6-way image classification set "banana_dataset" from GitHub (Neilbhutada7/Crop_Spoilage_router); label vocabulary: honey banana, nendran banana, neypoovan banana, pome banana, red banana, silk banana.

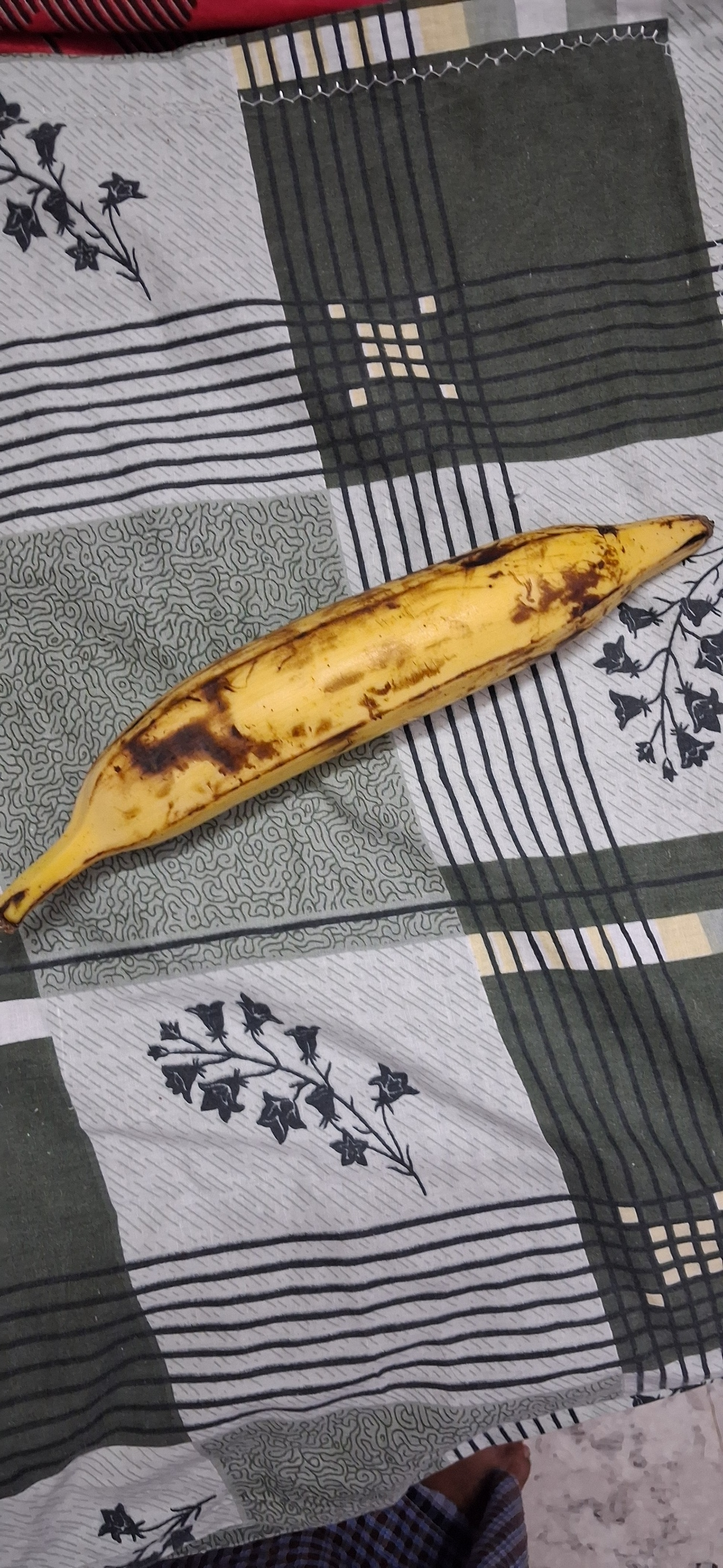
Label: nendran banana

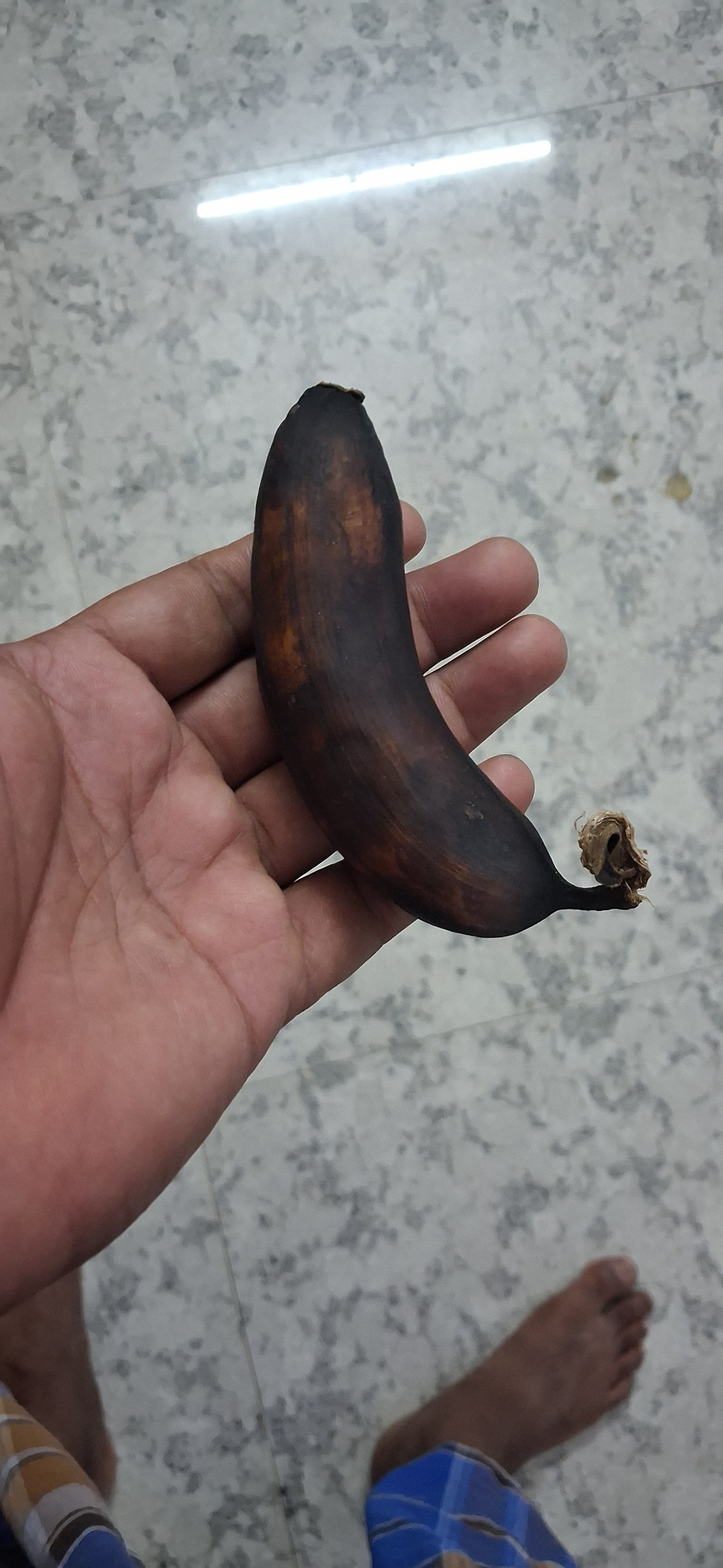
Label: red banana

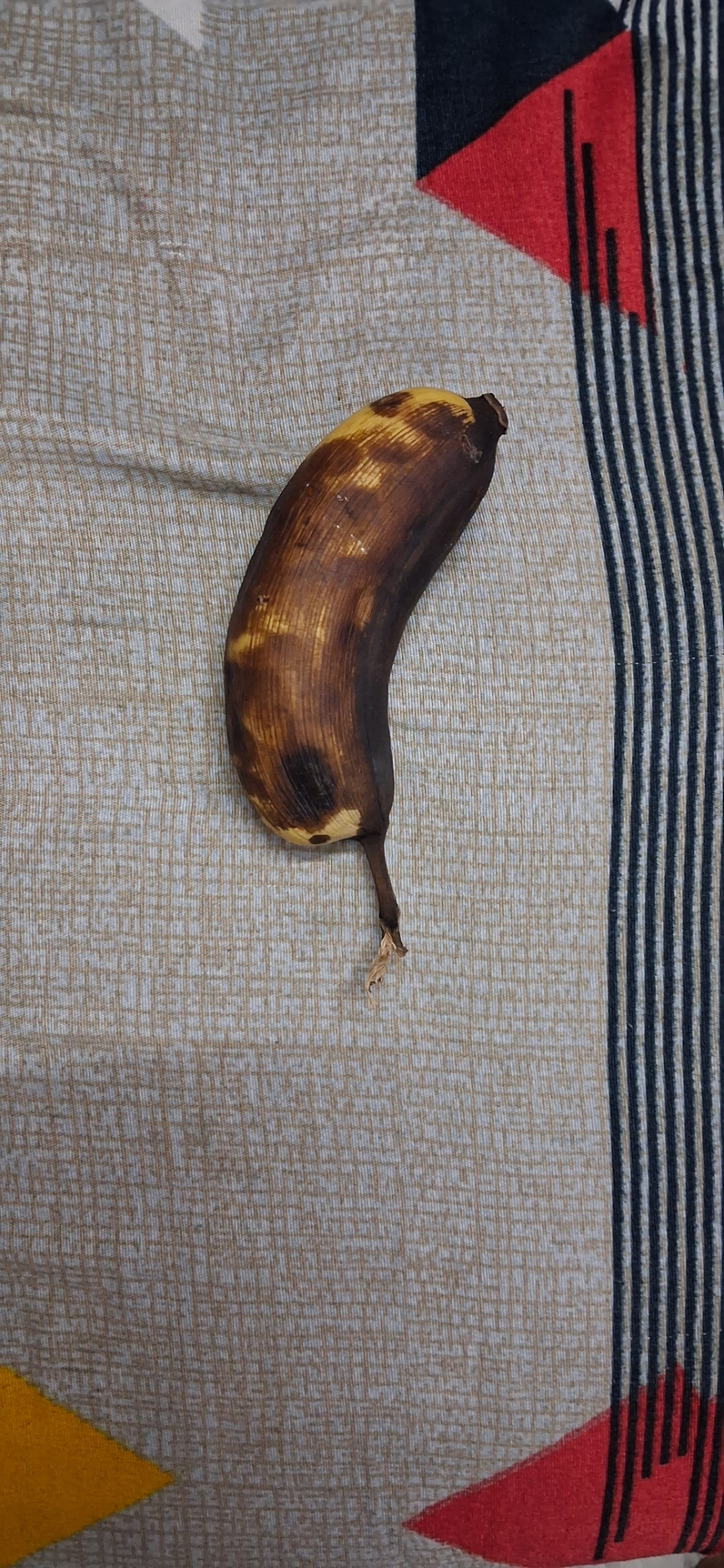
Label: silk banana

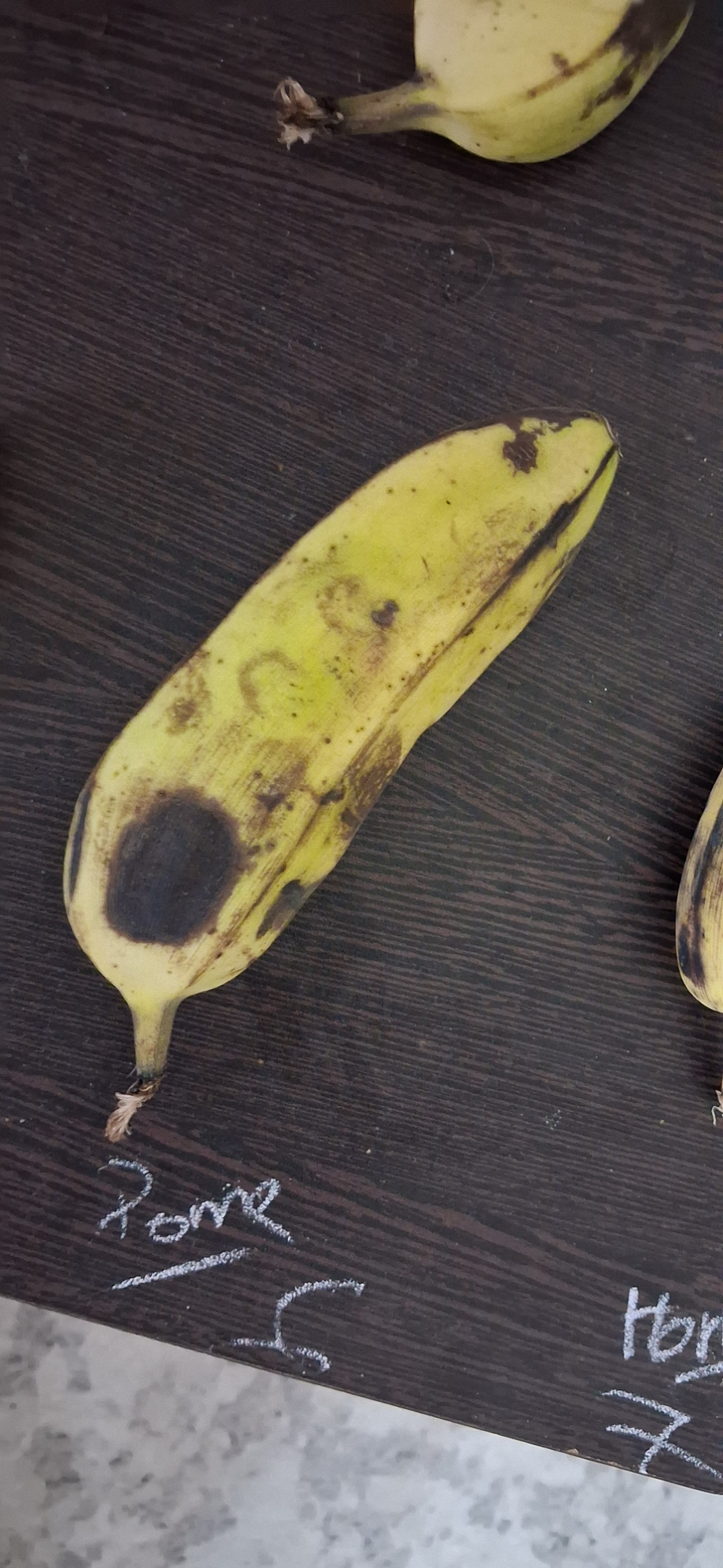
Label: pome banana

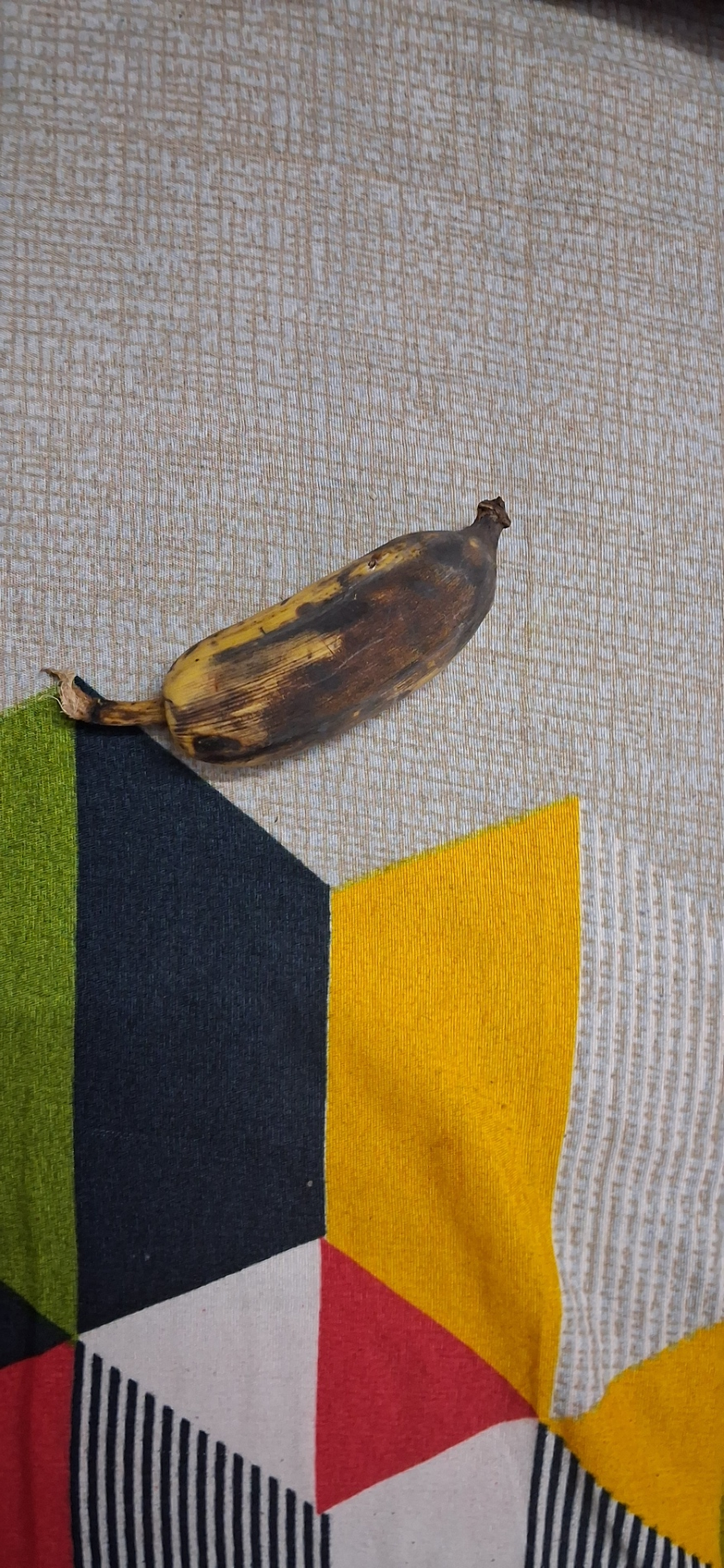
Label: honey banana

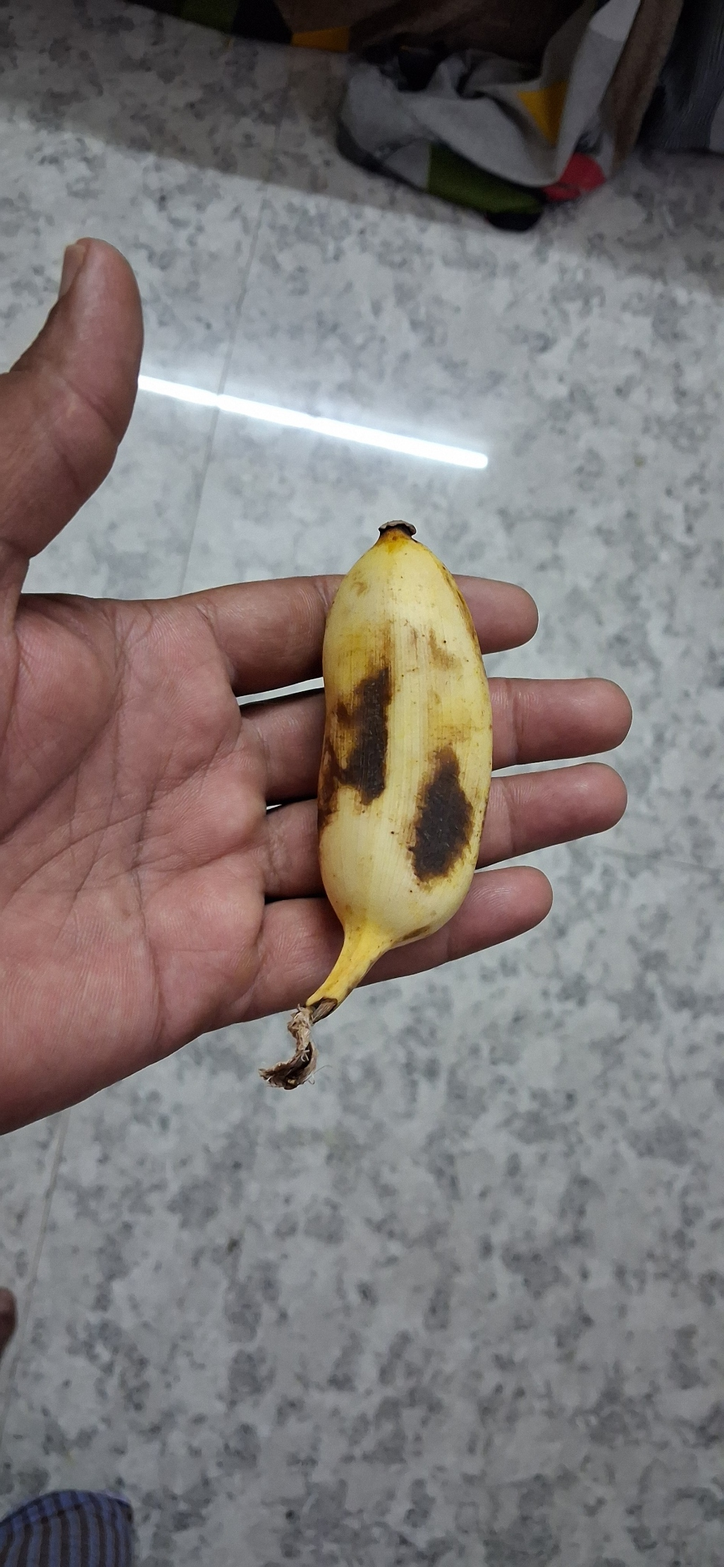
Label: neypoovan banana
